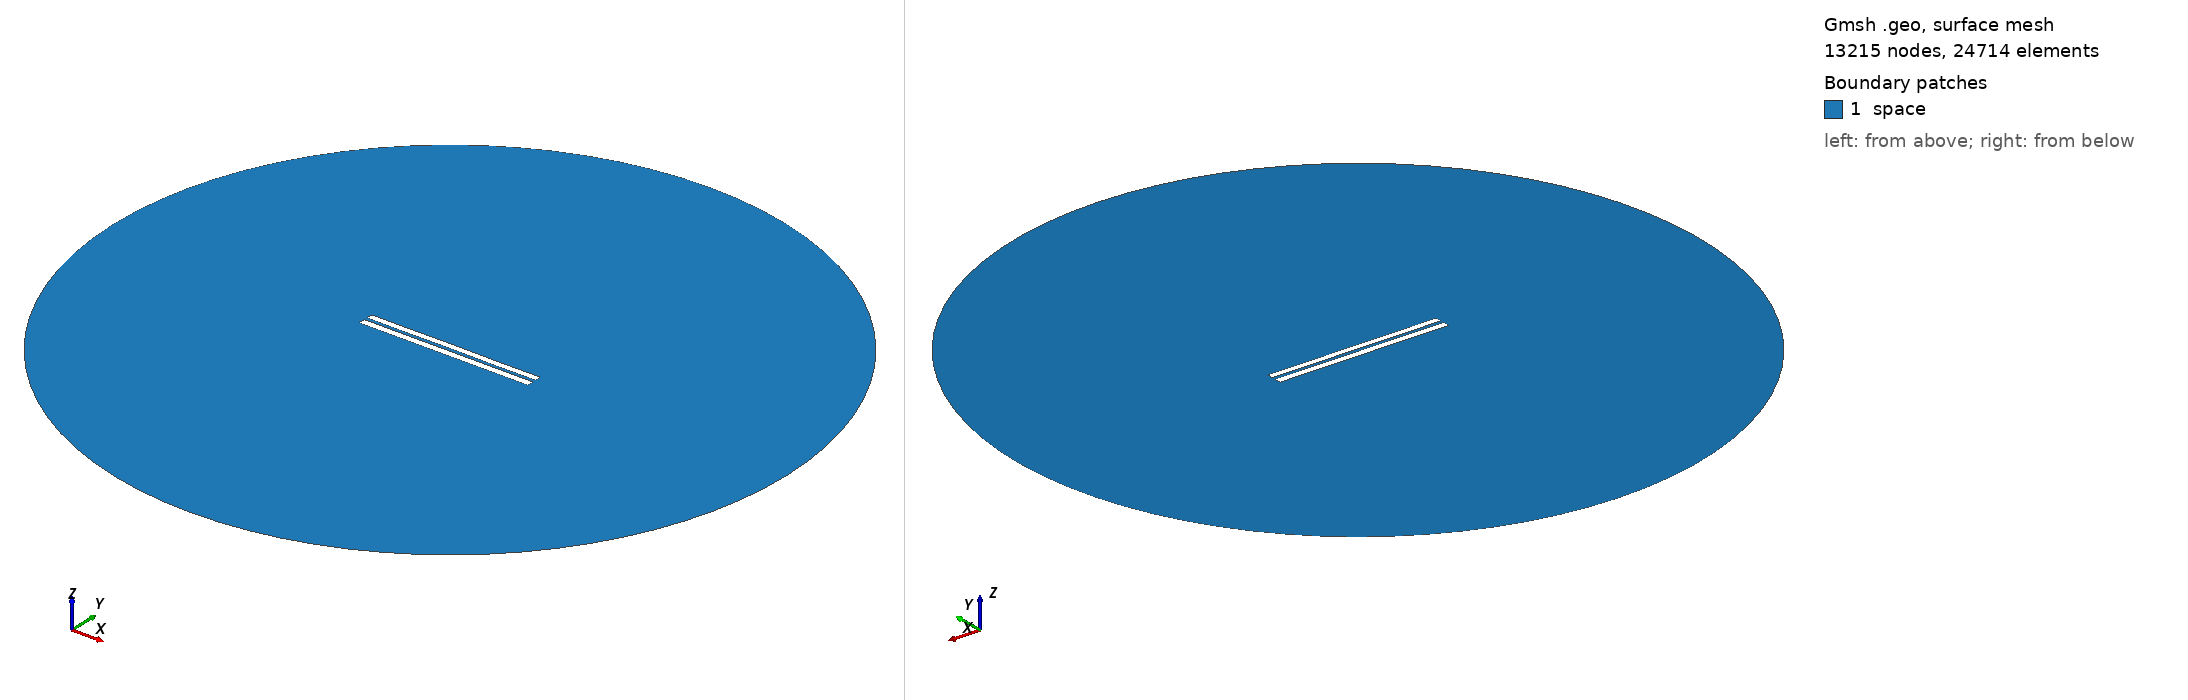

Gmsh geometry script, surface-meshed: 13215 nodes, 24714 surface elements. Boundary patches (legend numbers): 1 space. Left view from above one corner, right view from below the opposite corner. Legend entries are the model's physical surfaces. The drawing asked Gmsh for element sizes between 1% and 20% of the model's largest extent; the script's own settings can give other sizes.

=== 4562.geo (drawn) ===
//---------------------------------------
// Geometry kernel
//---------------------------------------

SetFactory("OpenCASCADE");



//---------------------------------------
// Parameters of the geometry
//---------------------------------------

// Overetch of the upper plate
overetch = 0.125;

// Distance between the plates
distance = 2.0;

// Discretization over the x axis (for the deformation)
nx = 50; 

// Length of the plate
L = 100 - overetch; 

// Number of modes
n = 4; 

// 1st mode coefficient
coeff(1) = -0.075;
beta(1) = 0.596864 * 3.1415926535 / L;

// 2nd mode coefficient
coeff(2) = 0.0;
beta(2) = 1.49418 * 3.1415926535 / L;

// 3rd mode coefficient
coeff(3) = 0.0;
beta(3) = 2.50025 * 3.1415926535 / L;

// 4th mode coefficient
coeff(4) = -0.075;
beta(4) = 3.49999 * 3.1415926535 / L;



//---------------------------------------
// Upper plate (deformed rectangle)
//---------------------------------------

// Coordiantes of the upper plate
xmin = -50;
xmax = 50 - overetch;

// Height of the upper plate
yheight = 4 - 2 * overetch;

// Indexes of the points
UpperID[] = {};
LowerID[] = {};
LeftID[] = {};
RightID[] = {};

// Point index
p = 1;

// Horizontal edges
For i In {1:nx}
    x = xmin + (i-1)*(xmax - xmin)/(nx-1);

    y_bottom = distance / 2 + overetch;
    For j In {1:n}
        C = (Cosh(beta(j)*L) + Cos(beta(j)*L)) / (Sinh(beta(j)*L) + Sin(beta(j)*L));
        y_bottom  = y_bottom + coeff(j) * (Cosh(beta(j)*(x+50)) - Cos(beta(j)*(x+50)) - C * (Sinh(beta(j)*(x+50)) - Sin(beta(j)*(x+50))));
    EndFor

    y_top = y_bottom + yheight;

    Point(p) = {x, y_top, 0, 1.0};
    UpperID[i] = p;
    p = p + 1;

    Point(p) = {x, y_bottom, 0, 1.0};
    LowerID[i] = p;
    p = p + 1;
EndFor

// Create point lists
UpperPts[] = {}; LowerPts[] = {};
For i In {1:nx}
  UpperPts[] += {UpperID[i]};
  LowerPts[] += {LowerID[i]};
EndFor

// Build splines
Spline(1) = {UpperPts[]};
Spline(2) = {LowerPts[]};
Line(3) = {LowerPts[nx-1], UpperPts[nx-1]};
Line(4) = {LowerPts[0], UpperPts[0]};

// Build the plane surface
Curve Loop(1) = {2, 3, -1, -4};
Plane Surface(1) = {1};



//---------------------------------------
// Lower plate (rectangle)
//---------------------------------------

// Vertices
Point(1001) = {-50, -1, 0, 1.0};
Point(1002) = { 50, -1, 0, 1.0};
Point(1003) = { 50,  -5, 0, 1.0};
Point(1004) = {-50,  -5, 0, 1.0};

// Edges
Line(5) = {1001, 1002};
Line(6) = {1002, 1003};
Line(7) = {1003, 1004};
Line(8) = {1004, 1001};

// Plane surface
Line Loop(2) = {5, 6, 7, 8};
Plane Surface(2) = {2}; 



//---------------------------------------
// Outer (fictious) boundary
//---------------------------------------

// Points
Point(1005) = {0, 0, 0};       // Center
Point(1006) = {200, 0, 0};     // Start point
Point(1007) = {0, 200, 0};     // 90 degrees
Point(1008) = {-200, 0, 0};    // 180 degrees
Point(1009) = {0, -200, 0};    // 270 degrees

// Circle arcs (each needs start, center, end)
Circle(9) = {1006, 1005, 1007};
Circle(10) = {1007, 1005, 1008};
Circle(11) = {1008, 1005, 1009};
Circle(12) = {1009, 1005, 1006};

// Plane surface for the entire domain
Curve Loop(3) = {9, 10, 11, 12};
Surface(3) = {3};

// Subtract the plates from the whole domain to obtain the actual domain where we want to solve the equations
BooleanDifference{ Surface{3}; Delete; }{ Surface{1}; Surface{2}; Delete; }




//---------------------------------------
// Transfinite Lines/Curves
//---------------------------------------

// Set the number of points on the boundaries
r = 7;

// Plates
Transfinite Curve {1, 2} = 50*r Using Progression 1;
Transfinite Curve {3, 4} = 2*r Using Progression 1;
Transfinite Line {5, 7} = 50*r Using Progression 1;
Transfinite Line {6, 8} = 2*r Using Progression 1;

// Outer boundary
Transfinite Line {9, 10, 11, 12} = 20 Using Progression 1;



//---------------------------------------
// Physical groups
//---------------------------------------                

// Physical curves (boundaries)
Physical Line("force_segment", 10) = {2};
Physical Line("upper_plate", 11) = {1, 3, 4};
Physical Line("lower_plate", 12) = {5, 6, 7, 8};
Physical Line("boundary", 20) = {9, 10, 11, 12};

// Physical Surfaces
Physical Surface("space", 30) = {3};



//---------------------------------------
// 6. Generate the Mesh
//---------------------------------------

// 2D mesh generation
Mesh 2;
